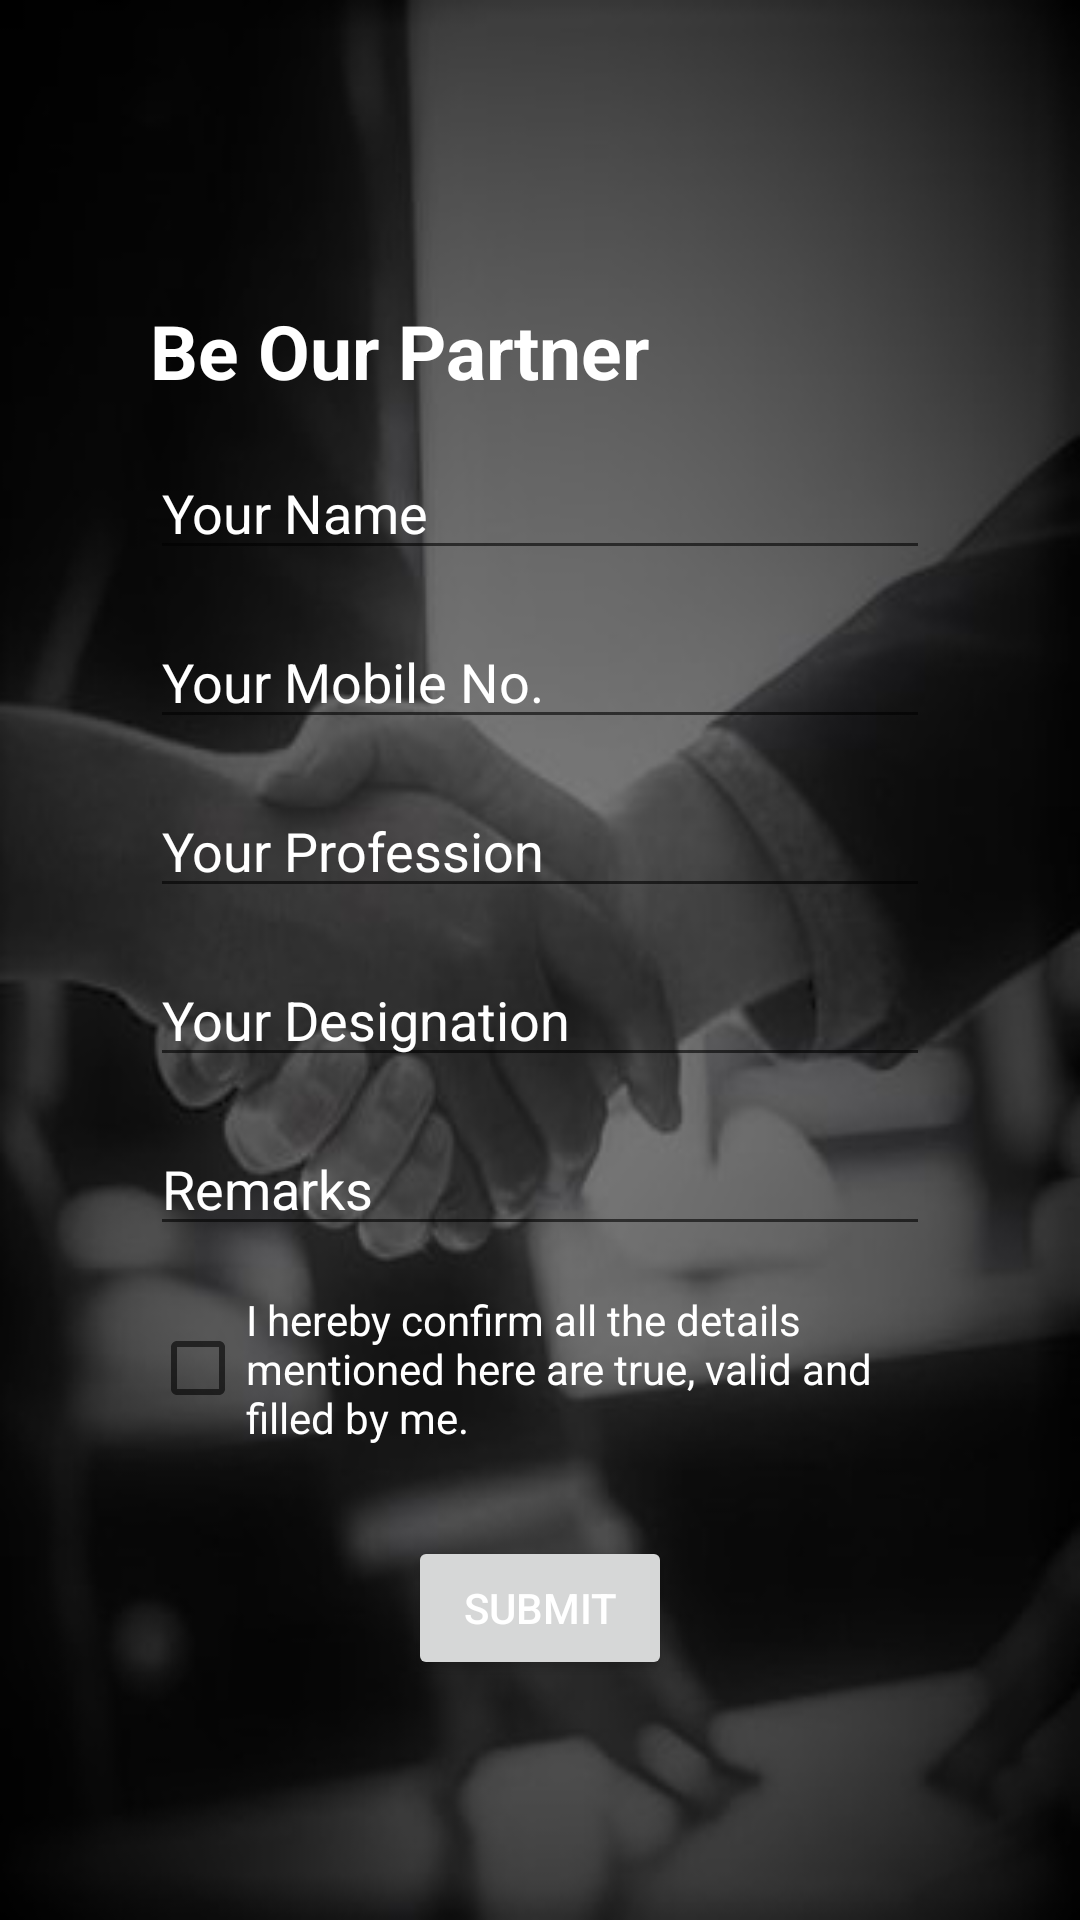

Reconstruct the res/layout file that produces this screen, plus the resources it refers to.
<!-- AndroidManifest.xml: application theme Theme.Spm_basic -->
<!-- res/layout/activity_be_our_partner.xml -->
<?xml version="1.0" encoding="utf-8"?>
<ScrollView xmlns:android="http://schemas.android.com/apk/res/android"
    xmlns:app="http://schemas.android.com/apk/res-auto"
    xmlns:tools="http://schemas.android.com/tools"
    android:layout_width="match_parent"
    android:layout_height="match_parent"
    android:background="@drawable/bopbg"
    tools:context=".BeOurPartner">

    <androidx.constraintlayout.widget.ConstraintLayout
        android:layout_width="match_parent"
        android:layout_height="wrap_content" >

        <TextView
            android:id="@+id/img_SMH"
            android:layout_width="match_parent"
            android:layout_height="wrap_content"
            android:layout_marginStart="50dp"
            android:layout_marginTop="100dp"
            android:layout_marginEnd="50dp"
            android:text="Be Our Partner"
            android:textColor="@color/white"
            android:textSize="25sp"
            android:textStyle="bold"
            app:layout_constraintEnd_toEndOf="parent"
            app:layout_constraintStart_toStartOf="parent"
            app:layout_constraintTop_toTopOf="parent" />

        <EditText
            android:id="@+id/et_your_name"
            android:layout_width="match_parent"
            android:layout_height="wrap_content"
            android:hint="Your Name"
            android:inputType="textPersonName"
            android:layout_marginTop="15dp"
            android:layout_marginStart="50dp"
            android:layout_marginEnd="50dp"
            android:textColorHint="@color/white"
            app:layout_constraintTop_toBottomOf="@id/img_SMH"
            app:layout_constraintStart_toStartOf="parent"
            app:layout_constraintEnd_toEndOf="parent"/>

        <EditText
            android:id="@+id/et_your_mobile"
            android:layout_width="match_parent"
            android:layout_height="wrap_content"
            android:hint="Your Mobile No."
            android:inputType="phone"
            android:layout_marginTop="15dp"
            android:layout_marginStart="50dp"
            android:layout_marginEnd="50dp"
            android:textColorHint="@color/white"
            app:layout_constraintTop_toBottomOf="@id/et_your_name"
            app:layout_constraintStart_toStartOf="parent"
            app:layout_constraintEnd_toEndOf="parent"/>

        <EditText
            android:id="@+id/et_your_profession"
            android:layout_width="match_parent"
            android:layout_height="wrap_content"
            android:hint="Your Profession"
            android:inputType="phone"
            android:layout_marginTop="15dp"
            android:layout_marginStart="50dp"
            android:layout_marginEnd="50dp"
            android:textColorHint="@color/white"
            app:layout_constraintTop_toBottomOf="@id/et_your_mobile"
            app:layout_constraintStart_toStartOf="parent"
            app:layout_constraintEnd_toEndOf="parent"/>

        <EditText
            android:id="@+id/et_your_designation"
            android:layout_width="match_parent"
            android:layout_height="wrap_content"
            android:hint="Your Designation"
            android:inputType="phone"
            android:layout_marginTop="15dp"
            android:layout_marginStart="50dp"
            android:layout_marginEnd="50dp"
            android:textColorHint="@color/white"
            app:layout_constraintTop_toBottomOf="@id/et_your_profession"
            app:layout_constraintStart_toStartOf="parent"
            app:layout_constraintEnd_toEndOf="parent"/>

        <EditText
            android:id="@+id/et_your_remarks"
            android:layout_width="match_parent"
            android:layout_height="wrap_content"
            android:hint="Remarks"
            android:inputType="phone"
            android:layout_marginTop="15dp"
            android:layout_marginStart="50dp"
            android:layout_marginEnd="50dp"
            android:textColorHint="@color/white"
            app:layout_constraintTop_toBottomOf="@id/et_your_designation"
            app:layout_constraintStart_toStartOf="parent"
            app:layout_constraintEnd_toEndOf="parent"/>

            <CheckBox
                android:id="@+id/checkbox_bop"
                android:layout_width="match_parent"
                android:layout_height="wrap_content"
                android:text="I hereby confirm all the details mentioned here are true, valid and filled by me."
                android:textColor="@color/white"
                android:layout_marginTop="15dp"
                android:layout_marginStart="50dp"
                android:layout_marginEnd="50dp"
                app:layout_constraintTop_toBottomOf="@+id/et_your_remarks"
                app:layout_constraintStart_toStartOf="parent"
                app:layout_constraintEnd_toEndOf="parent"/>

        <Button
            android:id="@+id/btnSubmit_bop"
            android:layout_width="wrap_content"
            android:layout_height="wrap_content"
            android:text="Submit"
            android:layout_marginTop="30dp"
            android:textColor="@color/white"
            app:layout_constraintTop_toBottomOf="@id/checkbox_bop"
            app:layout_constraintStart_toStartOf="parent"
            app:layout_constraintEnd_toEndOf="parent" />



    </androidx.constraintlayout.widget.ConstraintLayout>

</ScrollView>
<!-- resources referenced by this layout -->
<resources>
  <color name="white">#FFFFFFFF</color>
  <!-- drawable bopbg: jpg bitmap (drawable, 37196 bytes) -->
  <style name="Theme.Spm_basic" parent="Theme.MaterialComponents.DayNight.NoActionBar">
          
          <item name="colorPrimary">@color/darkblue</item>
          <item name="colorPrimaryVariant">@color/darkblue</item>
          <item name="colorOnPrimary">@color/black</item>
          
          <item name="android:statusBarColor" tools:targetApi="l">?attr/colorPrimaryVariant</item>
          
          <item name="colorOnSecondary">#434242</item>
          <item name="android:colorBackground">#FFFFFF</item>
      </style> =
  <color name="darkblue">#2eb0cc</color>
  <color name="black">#FF000000</color>
</resources>
